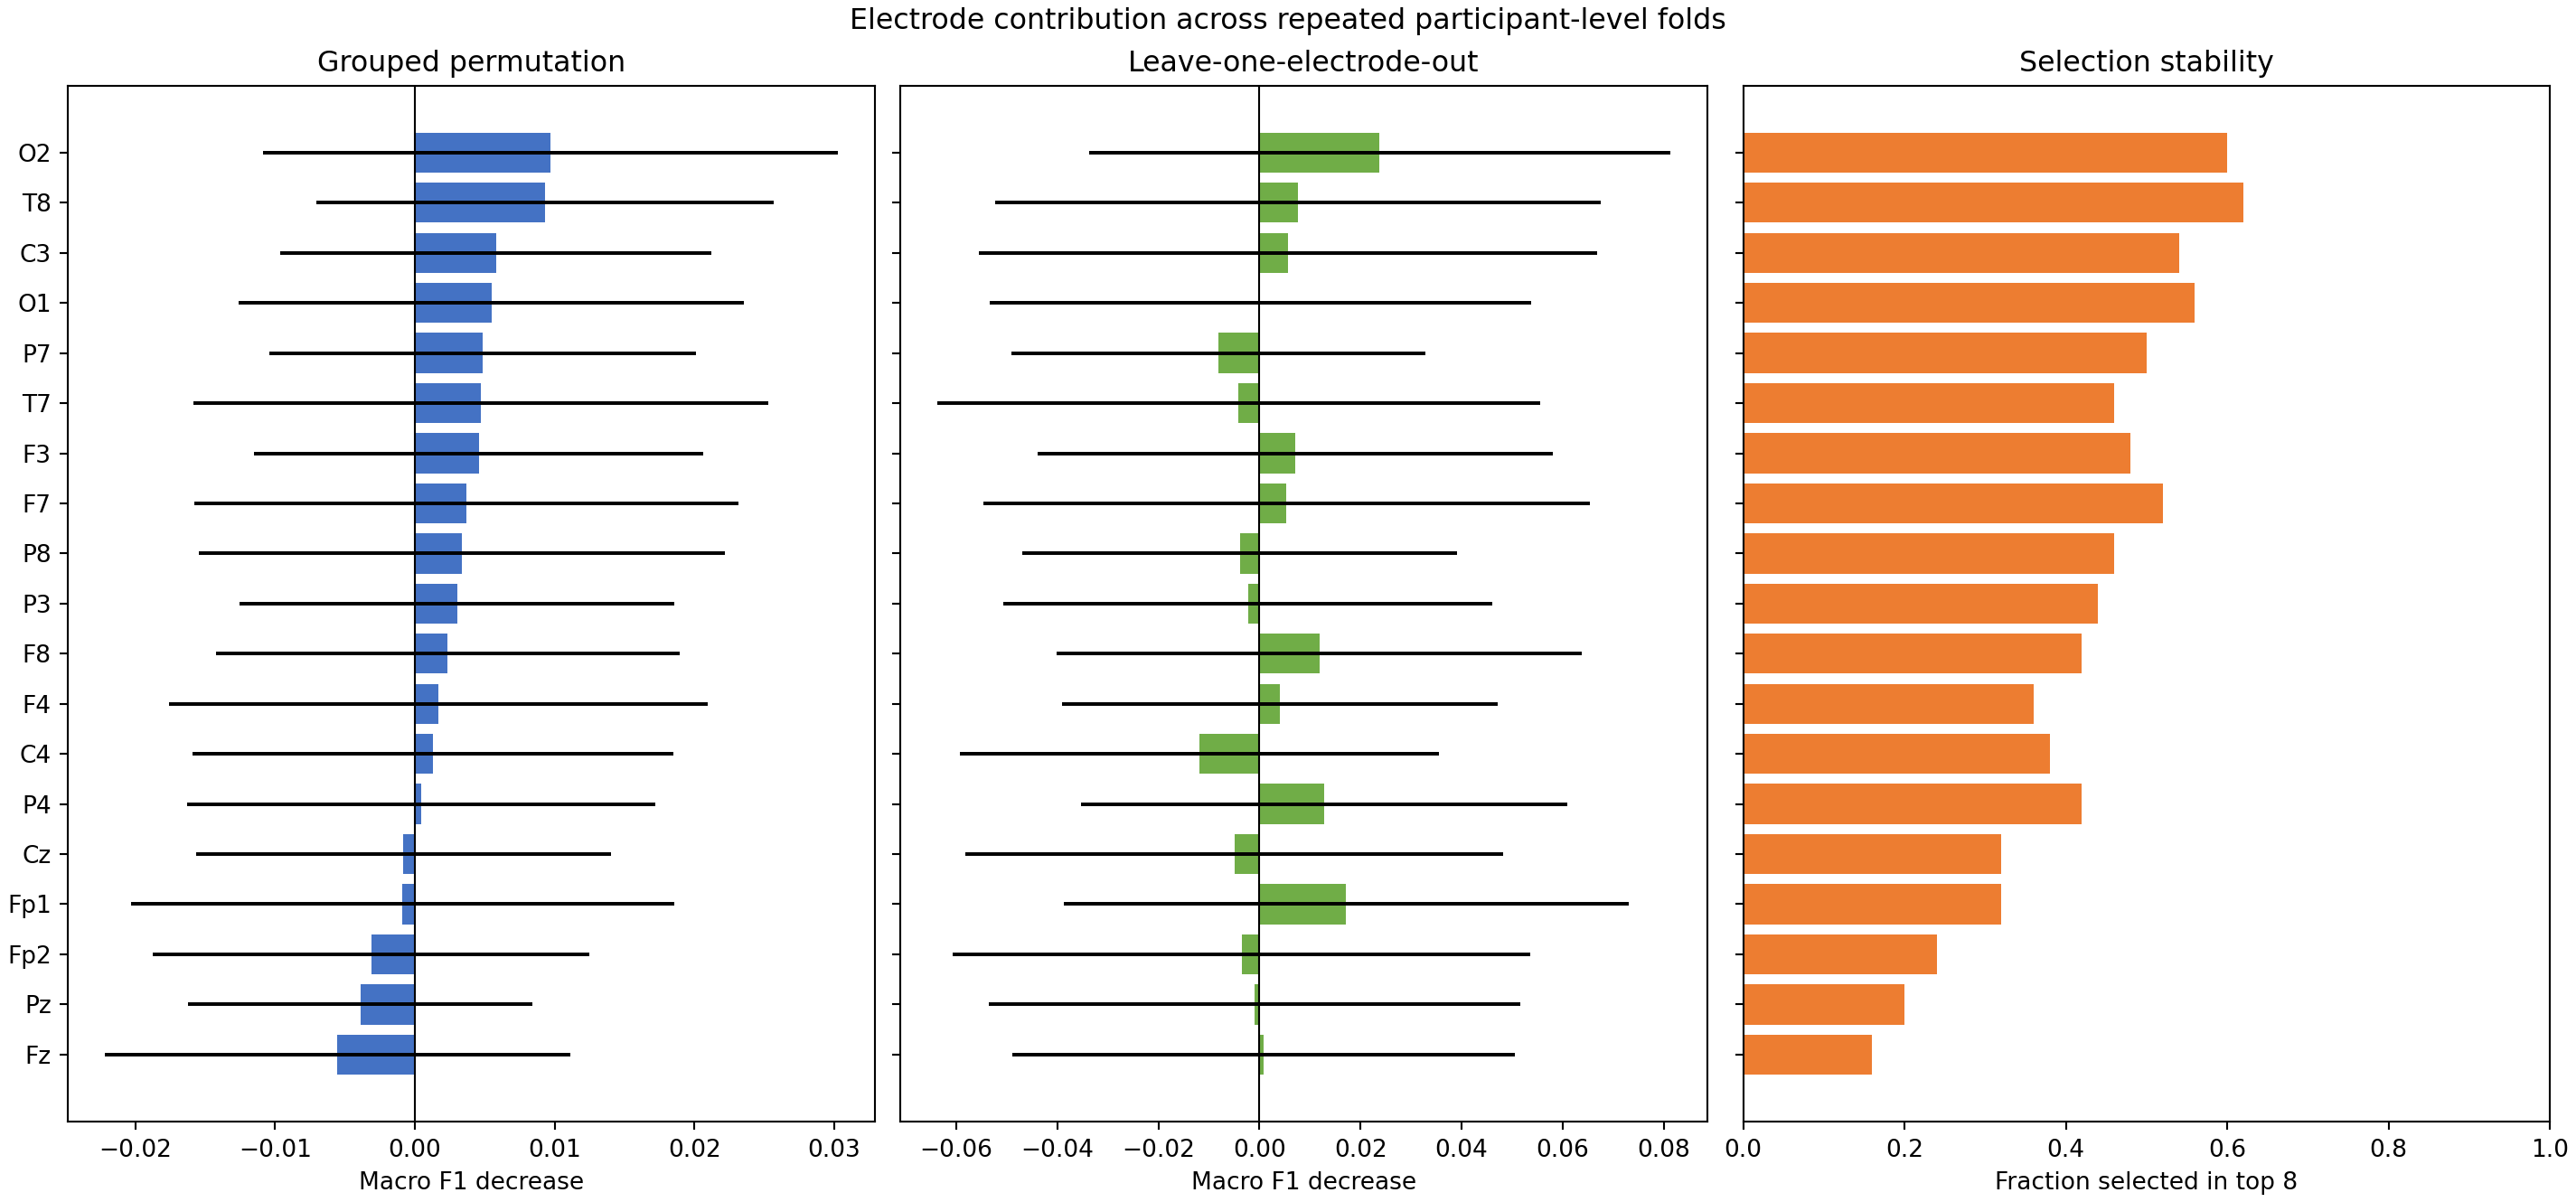

Values plotted in this chart, from the file beside it:
electrode, permutation_f1_drop_mean, permutation_f1_drop_std, loo_f1_drop_mean, loo_f1_drop_std, top5_selection_frequency, top8_selection_frequency, top12_selection_frequency
Fp1, -0.0008775, 0.01942, 0.01713, 0.05587, 0.18, 0.32, 0.56
Fp2, -0.003134, 0.01563, -0.003546, 0.05714, 0.18, 0.24, 0.42
F3, 0.004581, 0.01607, 0.007073, 0.05095, 0.24, 0.48, 0.7
F4, 0.001661, 0.01929, 0.004093, 0.04314, 0.26, 0.36, 0.58
C3, 0.005794, 0.01541, 0.00565, 0.06115, 0.32, 0.54, 0.78
C4, 0.001293, 0.01722, -0.01183, 0.04737, 0.22, 0.38, 0.62
P3, 0.00302, 0.01554, -0.002269, 0.04843, 0.26, 0.44, 0.66
P4, 0.0004535, 0.01673, 0.01282, 0.04805, 0.22, 0.42, 0.64
O1, 0.005476, 0.0181, 0.0001658, 0.05363, 0.44, 0.56, 0.72
O2, 0.009715, 0.02057, 0.02379, 0.05752, 0.46, 0.6, 0.84
F7, 0.003688, 0.01951, 0.005334, 0.06, 0.24, 0.52, 0.72
F8, 0.00234, 0.01659, 0.01185, 0.0519, 0.2, 0.42, 0.68
T7, 0.004719, 0.0206, -0.004143, 0.05969, 0.28, 0.46, 0.72
T8, 0.009299, 0.01637, 0.007642, 0.05994, 0.5, 0.62, 0.78
P7, 0.004859, 0.01527, -0.008113, 0.04089, 0.28, 0.5, 0.74
P8, 0.003384, 0.01883, -0.003913, 0.04299, 0.34, 0.46, 0.64
Fz, -0.005542, 0.01667, 0.0008475, 0.04977, 0.1, 0.16, 0.32
Cz, -0.0008107, 0.01484, -0.004968, 0.05323, 0.14, 0.32, 0.52
Pz, -0.003907, 0.01232, -0.00098, 0.05264, 0.14, 0.2, 0.36
